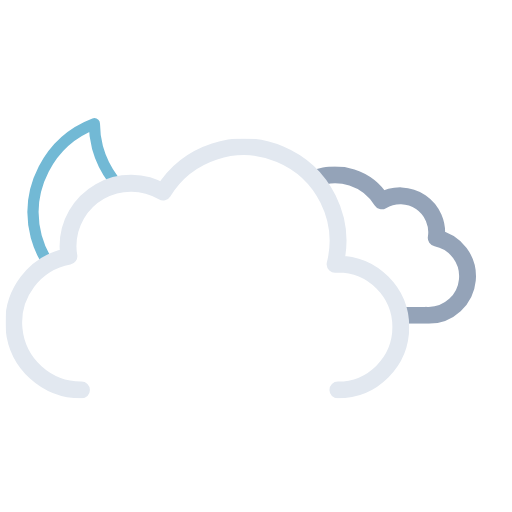
t = 0.00 s
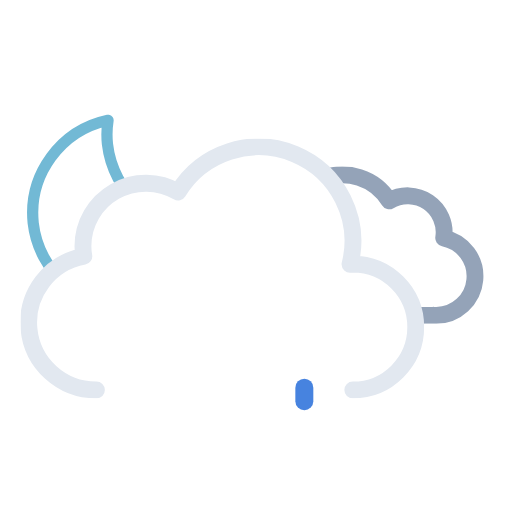
t = 1.11 s
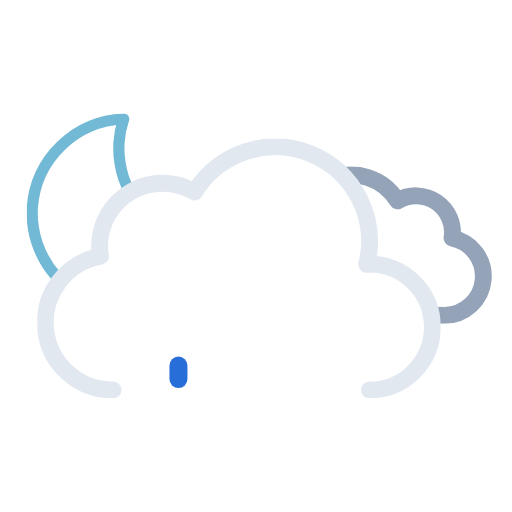
t = 2.34 s
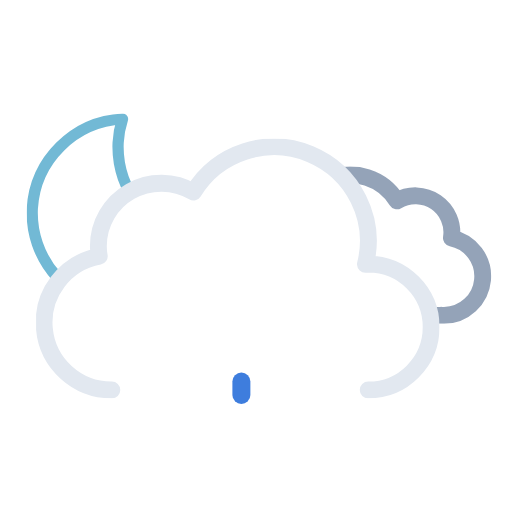
t = 3.75 s
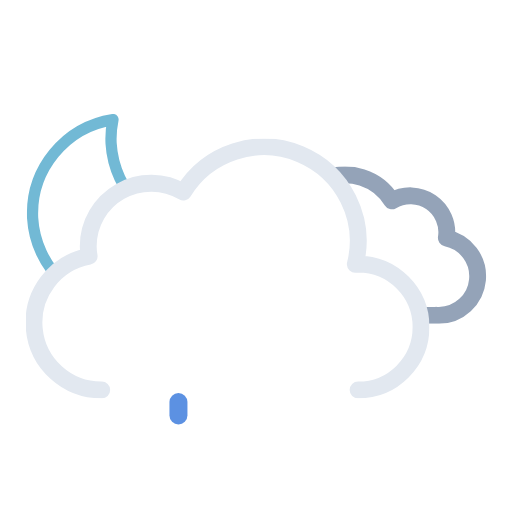
t = 4.50 s
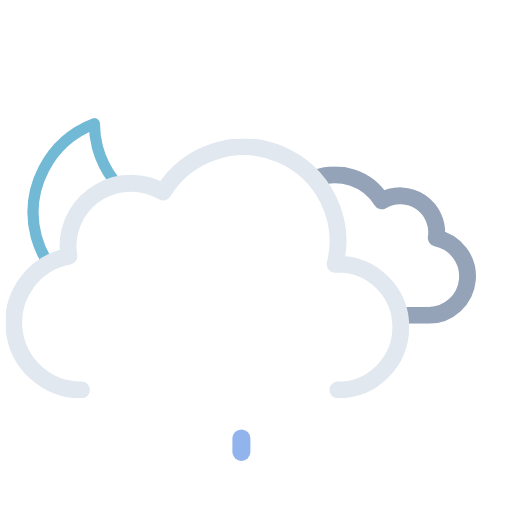
t = 6.00 s

The animated SVG that drew these frames (rendered in a browser with its animation timeline set to each time). Animation: 11 SMIL elements (animate=3,animateTransform=8); one cycle of 6.00 s, repeats indefinitely.

<svg xmlns="http://www.w3.org/2000/svg" xmlns:xlink="http://www.w3.org/1999/xlink" viewBox="41.222 16.972 455.556 455.556"><defs><symbol id="d" viewBox="0 0 178 178"><path fill="none" stroke="#72b9d5" stroke-linecap="round" stroke-linejoin="round" stroke-width="10" d="M163.6 110.4a84.8 84.8 0 01-85.4-84.3A83.3 83.3 0 0181 5 84.7 84.7 0 005 88.7 84.8 84.8 0 0090.4 173a85.2 85.2 0 0082.6-63.1 88 88 0 01-9.4.5Z"><animateTransform additive="sum" attributeName="transform" dur="6s" repeatCount="indefinite" type="rotate" values="-15 86 86; 9 86 86; -15 86 86"/></path></symbol><symbol id="f" viewBox="0 0 214.3 140.1"><path fill="none" stroke="#94a3b8" stroke-linejoin="round" stroke-width="15" d="M7.5 100.2a32.4 32.4 0 0032.4 32.4h129.8v-.1l2.3.1a34.8 34.8 0 006.5-68.9 32.4 32.4 0 00-48.5-33 48.6 48.6 0 00-88.6 37.1h-1.5a32.4 32.4 0 00-32.4 32.4Z"/></symbol><symbol id="g" viewBox="0 0 359 231"><path fill="none" stroke="#e2e8f0" stroke-linecap="round" stroke-linejoin="round" stroke-width="15" d="M295.5 223.5a56 56 0 000-112l-2.5.1a83.9 83.9 0 00-153-64.2 56 56 0 00-84.6 48.1 56.6 56.6 0 00.8 9 60 60 0 0011.2 119"/></symbol><symbol id="e" overflow="visible" viewBox="0 0 447.7 371.5"><g clip-path="url(#a)"><use xlink:href="#f" width="214.3" height="140.1" transform="translate(195.51 165.01)"><animateTransform additive="sum" attributeName="transform" dur="6s" repeatCount="indefinite" type="translate" values="-9 0; 9 0; -9 0"/></use></g><use xlink:href="#g" width="359" height="231" transform="translate(0 140.5)"><animateTransform additive="sum" attributeName="transform" dur="6s" repeatCount="indefinite" type="translate" values="-18 0; 18 0; -18 0"/></use></symbol><symbol id="c" viewBox="0 0 512 371.5"><g clip-path="url(#b)"><use xlink:href="#d" width="178" height="178" transform="translate(65 118)"/></g><use xlink:href="#e" width="447.7" height="371.5" transform="translate(64.34)"/></symbol><clipPath id="a"><path fill="none" d="M351.5 308a56 56 0 00-56-56l-2.5.1A83.7 83.7 0 00211.5 148V0h236.2v308Z"><animateTransform additive="sum" attributeName="transform" dur="6s" repeatCount="indefinite" type="translate" values="-18 0; 18 0; -18 0"/></path></clipPath><clipPath id="b"><path fill="none" d="M276 148a83.8 83.8 0 00-71.4 40 56 56 0 00-84.6 48 56.6 56.6 0 00.8 9A60 60 0 0072 304H0V0h276Z"><animateTransform additive="sum" attributeName="transform" dur="6s" repeatCount="indefinite" type="translate" values="-18 0; 18 0; -18 0"/></path></clipPath></defs><use xlink:href="#c" width="512" height="371.5"/><path fill="#0a5ad4" d="M200 376a8 8 0 01-8-8v-12a8 8 0 0116 0v12a8 8 0 01-8 8Z" opacity="0"><animateTransform id="x1" additive="sum" attributeName="transform" begin="0s; x1.end+1s" dur="1s" keyTimes="0; .25; 1" type="translate" values="0 -32; 0 -32; 0 120;"/><animate id="y1" attributeName="opacity" begin="0s; y1.end+1s" dur="1s" keyTimes="0; .25; 1" values="0; 1; 0"/></path><path fill="#0a5ad4" d="M256 376a8 8 0 01-8-8v-12a8 8 0 0116 0v12a8 8 0 01-8 8Z" opacity="0"><animateTransform id="x2" additive="sum" attributeName="transform" begin="1.34s; x2.end+1s" dur="1s" keyTimes="0; .25; 1" type="translate" values="0 -32; 0 -32; 0 120;"/><animate id="y2" attributeName="opacity" begin="1.34s; y2.end+1s" dur="1s" keyTimes="0; .25; 1" values="0; 1; 0"/></path><path fill="#0a5ad4" d="M312 376a8 8 0 01-8-8v-12a8 8 0 0116 0v12a8 8 0 01-8 8Z" opacity="0"><animateTransform id="x3" additive="sum" attributeName="transform" begin=".67s; x3.end+1s" dur="1s" keyTimes="0; .25; 1" type="translate" values="0 -32; 0 -32; 0 120;"/><animate id="y3" attributeName="opacity" begin=".67s; y3.end+1s" dur="1s" keyTimes="0; .25; 1" values="0; 1; 0"/></path></svg>
